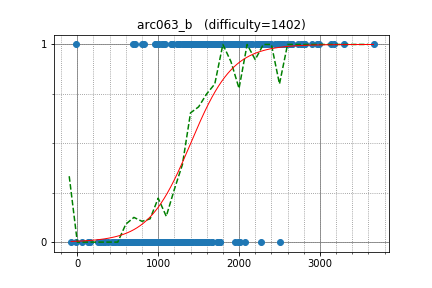

Data behind this chart, as committed beside it:
tozangezan, 3132.932288, 1
reppuu77, 1451, 1
ikatakos, 1084, 1
NASU41, 1462, 1
Luzhiled, 1059, 1
oduk, 1532, 1
tinumukiti631, 1264, 1
eiya, 1468, 1
rubabredwan, 1163, 1
Zako_G, 1479, 1
fham, 1239, 1
tkmst201, 1442, 1
dogumusasi, 1825, 1
masha_encount, 1706, 1
UsedToBe, 1600, 1
clavis1107, 1169, 1
alex_bucevschi, 1558, 1
misogi, 1333, 1
sean617, 1729, 1
prog470, 1235, 1
nobunobunobu, 1476, 1
ddsn, 1337, 1
btk15049, 2309, 1
Abra_Stone, 1441, 1
notenoughmana, 1005, 1
mban, 1339, 1
treeofapple, -18.22, 1
darjeeling, 687.6, 1
Gfy593L3, 1334, 1
nasatame, 1184, 1
Linus, 1043, 1
dicenull, 802.6, 1
croissant, 976.2, 1
tnag, 960.7, 1
deidzen, 1434, 1
t1234, 1364, 1
promonya, 1311, 1
narit, 1553, 1
joejoejoejoe, 1398, 0
kgyk1993, 1612, 0
ptt_kr, 1162, 0
koo3701, 1016, 0
zaki_, 1185, 0
tnakao, 1379, 0
cxr1242, 1327, 0
otyaduke_117, 1018, 0
kira924age, 1184, 0
fetburner, 1435, 0
mak4026, 1584, 0
etonagisa, 1367, 0
progresssky, 1238, 0
albicilla, 1198, 0
RMQ, 1393, 0
histeria, 860.7, 0
ktrm, 1094, 0
mellotron, 1526, 0
newnnewer, 1174, 0
seaca, 977.7, 0
ENGIN, 1098, 0
sugarrr, 874.2, 0
sitiya, 1262, 0
... 302 more rows
